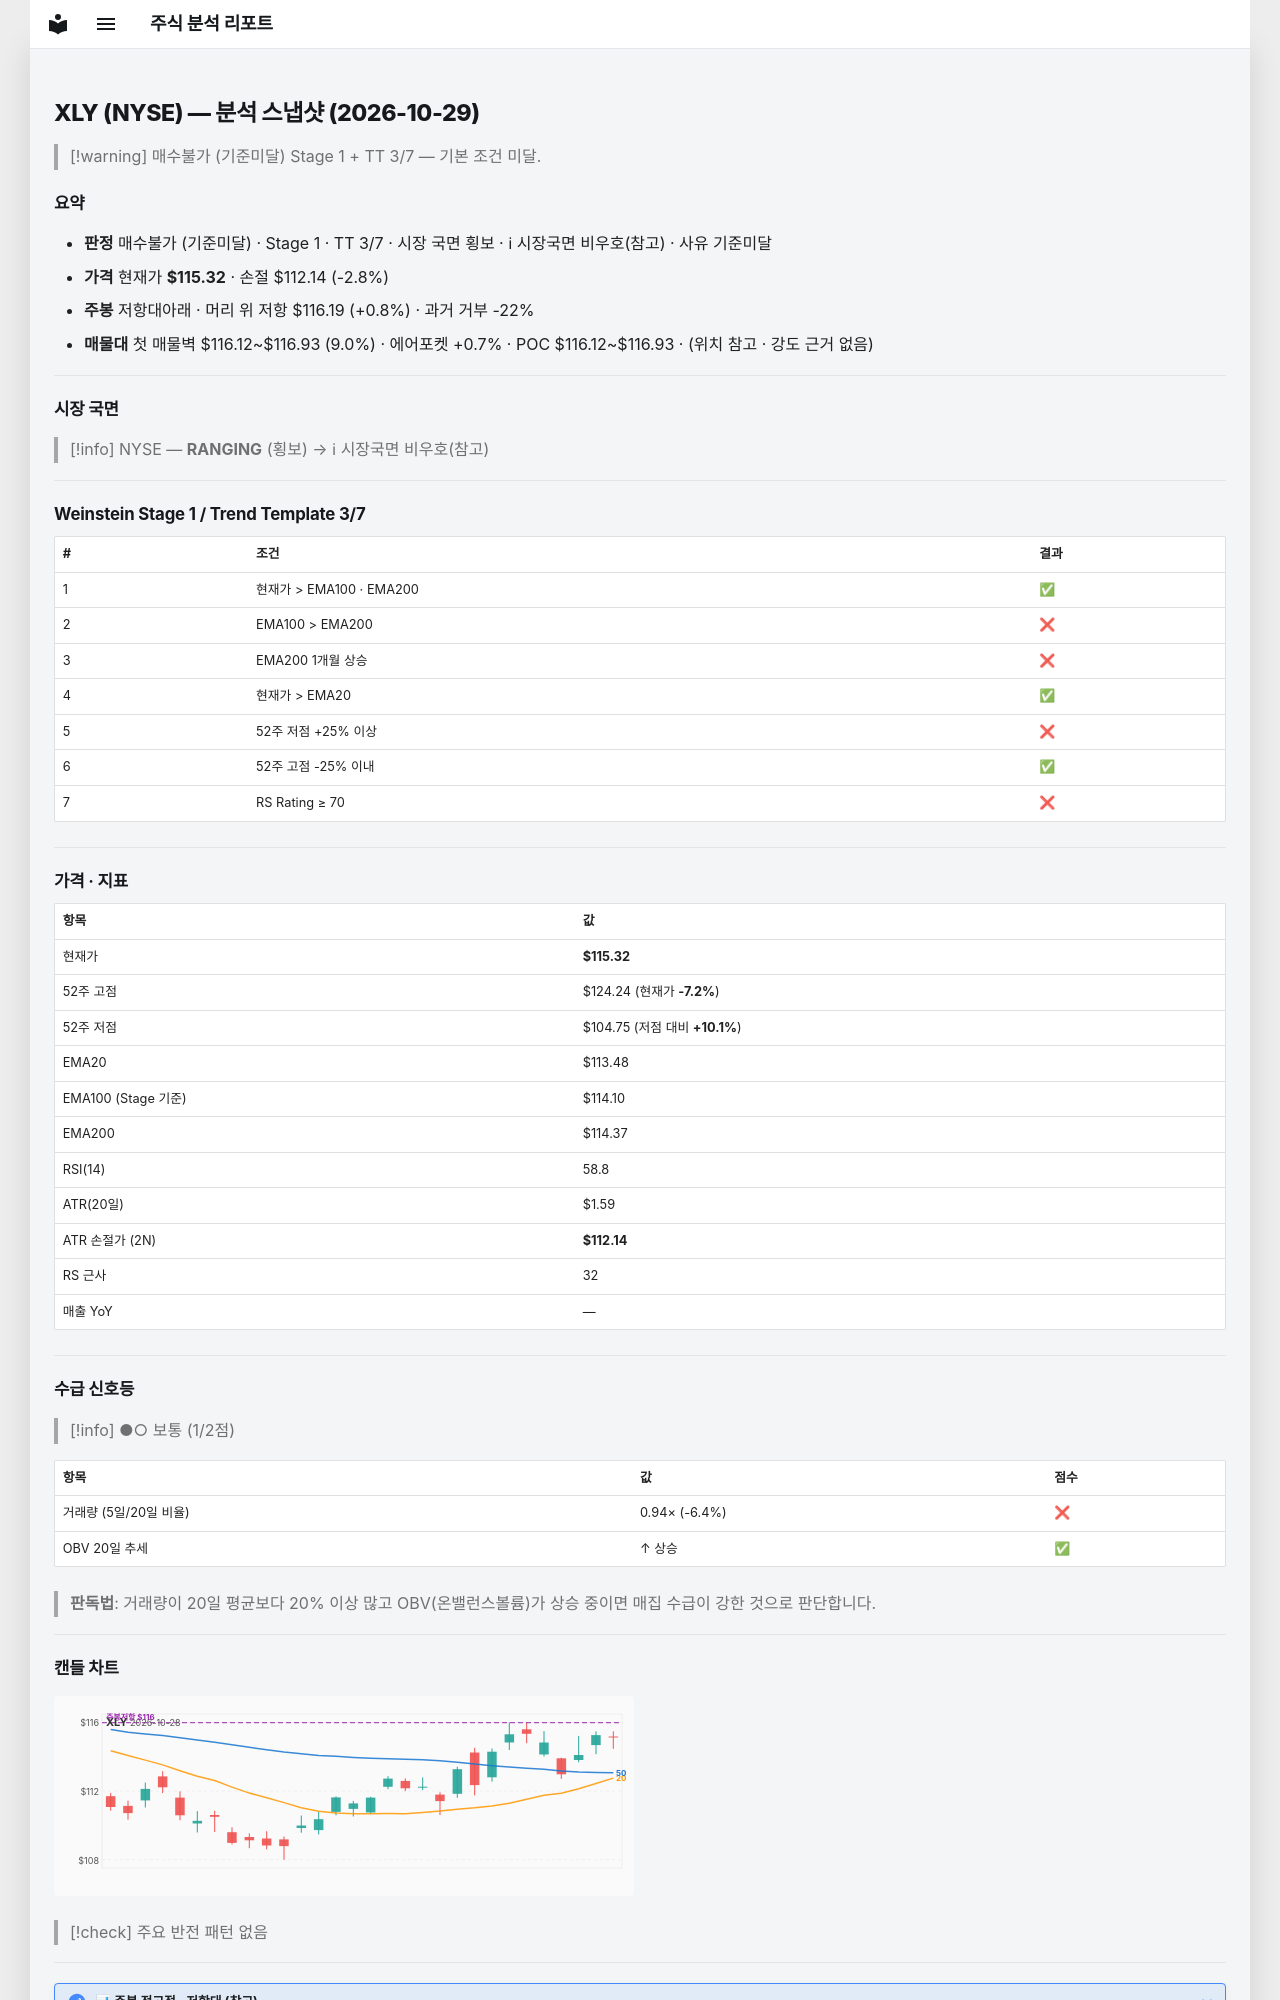

repository: soloandco/stock-reports · page: snapshots/XLY-2026-10-29/index.html · generator: mkdocs

---
type: analysis-snapshot
title: XLY 분석 스냅샷
ticker: XLY
market: NYSE
created: 2026-10-29
updated: 2026-10-29
bar-date: 2026-10-28
verdict: 매수불가
verdict-reason: 기준미달
real-rr: 0.27
sma50-gap-pct: 1.6
weekly-position: 저항대아래
weekly-overhead-price: 116.19
weekly-overhead-pct: 0.8
stage: 1
trend-template-score: 3
tt-max: 7
ma-set: ema-20-100-200
price: 115.31999969482422
stop-price: 112.13935754572545
market-regime: RANGING
supply-demand-score: 1/2
supply-demand-label: 보통
status: tracking
tags:
  - stock-agent
  - watchlist
  - XLY
  - analysis
related:
  - "[[analysis-template]]"
---

# XLY (NYSE) — 분석 스냅샷 (2026-10-29)

> [!warning] 매수불가 (기준미달)
> Stage 1 + TT 3/7 — 기본 조건 미달.

## 요약

- **판정** 매수불가 (기준미달) · Stage 1 · TT 3/7 · 시장 국면 횡보 · ℹ 시장국면 비우호(참고) · 사유 기준미달
- **가격** 현재가 **$115.32** · 손절 $112.14 (-2.8%)
- **주봉** 저항대아래 · 머리 위 저항 $116.19 (+0.8%) · 과거 거부 -22%
- **매물대** 첫 매물벽 $116.12~$116.93 (9.0%) · 에어포켓 +0.7% · POC $116.12~$116.93 · (위치 참고 · 강도 근거 없음)

---

## 시장 국면

> [!info] NYSE — **RANGING** (횡보) → ℹ 시장국면 비우호(참고)

---

## Weinstein Stage 1 / Trend Template 3/7

| # | 조건 | 결과 |
|---|------|------|
| 1 | 현재가 > EMA100 · EMA200 | ✅ |
| 2 | EMA100 > EMA200 | ❌ |
| 3 | EMA200 1개월 상승 | ❌ |
| 4 | 현재가 > EMA20 | ✅ |
| 5 | 52주 저점 +25% 이상 | ❌ |
| 6 | 52주 고점 -25% 이내 | ✅ |
| 7 | RS Rating ≥ 70 | ❌ |

---

## 가격 · 지표

| 항목 | 값 |
|------|---|
| 현재가 | **$115.32** |
| 52주 고점 | $124.24 (현재가 **-7.2%**) |
| 52주 저점 | $104.75 (저점 대비 **+10.1%**) |
| EMA20 | $113.48 |
| EMA100 (Stage 기준) | $114.10 |
| EMA200 | $114.37 |
| RSI(14) | 58.8 |
| ATR(20일) | $1.59 |
| ATR 손절가 (2N) | **$112.14** |
| RS 근사 | 32 |
| 매출 YoY | — |

---
## 수급 신호등

> [!info] ●○ 보통 (1/2점)

| 항목 | 값 | 점수 |
|------|------|------|
| 거래량 (5일/20일 비율) | 0.94× (-6.4%) | ❌ |
| OBV 20일 추세 | ↑ 상승 | ✅ |

> **판독법**: 거래량이 20일 평균보다 20% 이상 많고 OBV(온밸런스볼륨)가 상승 중이면 매집 수급이 강한 것으로 판단합니다.

---
